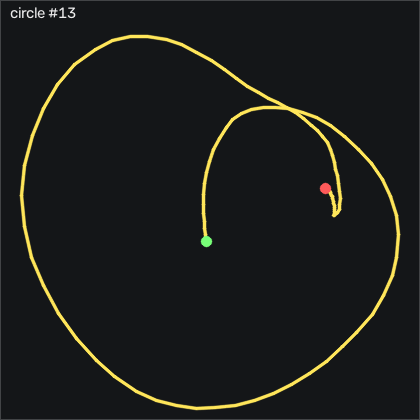

Data behind this chart, as committed beside it:
t_s, ax, ay, az, gx, gy, gz, seq
0.00000, -1.189, -0.02800, 0.06400, -4.854, -25, -2.491, 33552
0.01000, -1.23, -0.00600, 0.06100, -3.391, -33.81, -0.7228, 33553
0.02000, -1.232, -0.00100, 0.04700, -3.116, -44.81, 2.052, 33554
0.03000, -1.201, -0.03300, 0.04700, -3.848, -56.58, 5.131, 33555
0.04000, -1.148, -0.08200, 0.05500, -3.97, -67.47, 8.424, 33556
0.05000, -1.091, -0.141, 0.08000, -2.141, -76.18, 11.29, 33557
0.06000, -1.044, -0.201, 0.102, 1.823, -82.28, 13.58, 33558
0.07000, -1.018, -0.255, 0.127, 7.768, -86.18, 16.08, 33559
0.08000, -0.971, -0.297, 0.146, 15.3, -89.05, 18.94, 33560
0.09000, -0.888, -0.308, 0.156, 24.6, -91.22, 21.32, 33561
0.1, -0.778, -0.296, 0.168, 34.38, -91.52, 20.5, 33562
0.11, -0.649, -0.285, 0.183, 43.53, -88.44, 15.19, 33563
0.121, -0.5, -0.299, 0.21, 51.61, -82.16, 5.222, 33564
0.13, -0.373, -0.321, 0.249, 60.12, -71.22, -10.97, 33565
0.14, -0.331, -0.333, 0.28, 69.9, -53.5, -29.87, 33566
0.15, -0.398, -0.359, 0.271, 80.24, -31.89, -48.31, 33567
0.161, -0.47, -0.34, 0.239, 91.61, -13.23, -64.05, 33568
0.17, -0.476, -0.259, 0.215, 101.9, 0.4304, -75.78, 33569
0.18, -0.415, -0.196, 0.176, 108, 12.53, -87.46, 33570
0.19, -0.312, -0.175, 0.137, 111, 26.1, -105.2, 33571
0.2, -0.283, -0.179, 0.129, 112.8, 44.88, -130.7, 33572
0.21, -0.407, -0.182, 0.106, 114.4, 66.99, -156.4, 33573
0.22, -0.537, -0.116, 0.08700, 115.3, 86.41, -170.7, 33574
0.23, -0.626, 0.05600, 0.02800, 112.7, 102.4, -167.5, 33575
0.24, -0.637, 0.214, -0.03000, 103.3, 115.6, -152.9, 33576
0.25, -0.61, 0.332, -0.07900, 86.55, 126.8, -137.2, 33577
0.26, -0.587, 0.45, -0.137, 67.1, 138.7, -124, 33578
0.27, -0.604, 0.553, -0.17, 44.29, 149.7, -120.1, 33579
0.28, -0.678, 0.618, -0.215, 18.2, 159.1, -118.7, 33580
0.291, -0.863, 0.672, -0.266, -9.824, 166.7, -116.1, 33581
0.3, -1.029, 0.64, -0.286, -40.13, 166.6, -111.5, 33582
0.31, -1.14, 0.538, -0.289, -70.04, 159.3, -101.9, 33583
0.32, -1.218, 0.391, -0.287, -94.95, 149, -91.15, 33584
0.331, -1.276, 0.264, -0.289, -113, 137.3, -78.19, 33585
0.34, -1.311, 0.181, -0.282, -125, 126.1, -61.88, 33586
0.35, -1.379, 0.101, -0.274, -133.5, 114.9, -48.8, 33587
0.36, -1.439, 0.06800, -0.294, -138.8, 103.2, -35.51, 33588
0.37, -1.466, 0.05900, -0.322, -143.3, 88.82, -24.99, 33589
0.38, -1.509, -0.00400, -0.346, -147.8, 72.26, -21.18, 33590
0.39, -1.585, -0.08200, -0.356, -151.1, 55.31, -17.7, 33591
0.4, -1.612, -0.116, -0.368, -153.9, 37.11, -7.704, 33592
0.41, -1.647, -0.18, -0.418, -157, 20.22, 4.521, 33593
0.42, -1.728, -0.236, -0.436, -159.9, 2.565, 16.84, 33594
0.43, -1.862, -0.276, -0.44, -161.2, -17.86, 31.75, 33595
0.44, -1.998, -0.329, -0.472, -162.3, -43.26, 45.77, 33596
0.45, -2.036, -0.461, -0.496, -162.3, -74.02, 58.85, 33597
0.461, -2.046, -0.507, -0.514, -159.8, -108.3, 72.94, 33598
0.47, -1.909, -0.638, -0.492, -161, -146, 103.6, 33599
0.48, -1.72, -0.799, -0.423, -157.2, -177.3, 126.3, 33600
0.49, -1.472, -0.993, -0.339, -146.1, -202.3, 139.1, 33601
0.5, -1.229, -1.116, -0.238, -124.8, -221.1, 134.8, 33602
0.51, -1.109, -1.18, -0.161, -95.19, -233.5, 109.5, 33603
0.52, -0.954, -1.239, -0.123, -59.73, -243.7, 70.38, 33604
0.53, -0.768, -1.258, -0.09200, -20.28, -250.9, 36.29, 33605
0.54, -0.604, -1.181, -0.07500, 22.16, -249.1, 12.51, 33606
0.55, -0.418, -1.057, -0.05500, 61.49, -238.8, 0.2531, 33607
0.56, -0.274, -0.835, -0.01100, 93.1, -220, 0.4361, 33608
0.57, -0.02500, -0.787, 0.05200, 114.9, -194.8, 11.66, 33609
0.58, 0.03600, -0.568, 0.08500, 138.2, -155.3, 0.4662, 33610
0.591, 0.05100, -0.328, 0.118, 150.1, -116, -3.863, 33611
... 59 more rows
